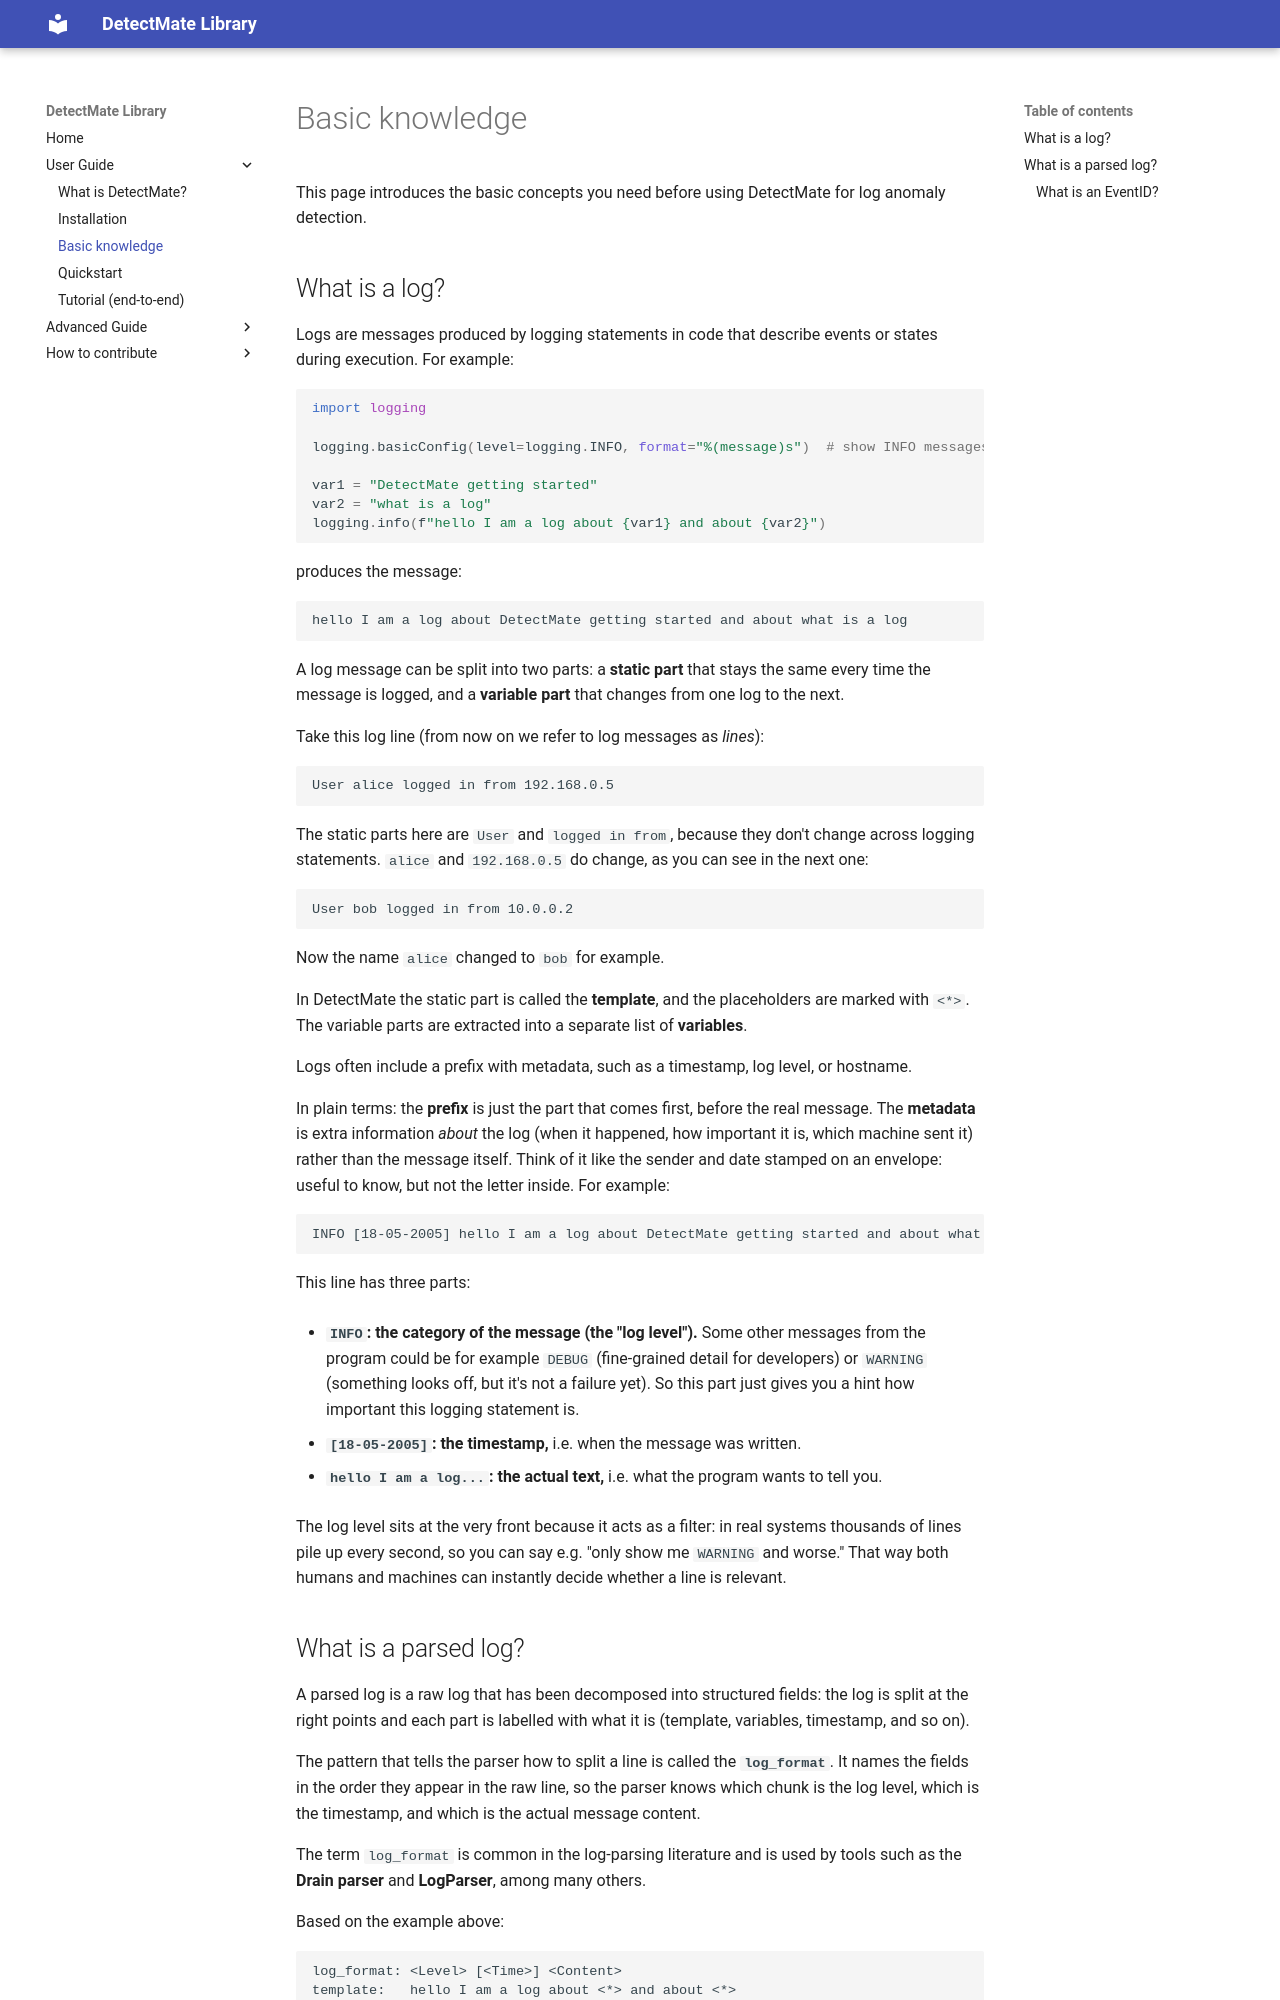

repository: LukasKarner/DetectMateLibrary · page: 0.6.1/user_guide/basic_knowledge/index.html · generator: mkdocs

# Basic knowledge

This page introduces the basic concepts you need before using DetectMate for log anomaly detection.

## What is a log?

Logs are messages produced by logging statements in code that describe events or
states during execution. For example:

```python
import logging

logging.basicConfig(level=logging.INFO, format="%(message)s")  # show INFO messages, without a prefix

var1 = "DetectMate getting started"
var2 = "what is a log"
logging.info(f"hello I am a log about {var1} and about {var2}")
```

produces the message:

```text
hello I am a log about DetectMate getting started and about what is a log
```

A log message can be split into two parts: a **static part** that stays the same
every time the message is logged, and a **variable part** that changes from one
log to the next.

Take this log line (from now on we refer to log messages as *lines*):

```text
User alice logged in from 192.168.0.5
```

The static parts here are `User` and `logged in from`, because they don't change across logging statements.
`alice` and `192.168.0.5` do change, as you can see in the next one:

```text
User bob logged in from 10.0.0.2
```

Now the name `alice` changed to `bob` for example.

In DetectMate the static part is called the **template**, and the placeholders
are marked with `<*>`. The variable parts are extracted into a separate list of
**variables**.

Logs often include a prefix with metadata, such as a timestamp, log level, or
hostname.

In plain terms: the **prefix** is just the part that comes first, before the
real message. The **metadata** is extra information *about* the log (when it
happened, how important it is, which machine sent it) rather than the message
itself. Think of it like the sender and date stamped on an envelope: useful to
know, but not the letter inside.
For example:

```text
INFO [18-05-2005] hello I am a log about DetectMate getting started and about what is a log
```

This line has three parts:

- **`INFO`: the category of the message (the "log level").** Some other
messages from the program could be for example `DEBUG` (fine-grained detail for developers) or `WARNING` (something looks off, but it's not a failure yet). So this part just gives you a hint how important this logging statement is.

- **`[18-05-2005]`: the timestamp,** i.e. when the message was written.

- **`hello I am a log...`: the actual text,** i.e. what the program wants to tell you.

The log level sits at the very front because it acts as a filter: in real systems thousands of lines pile up every second, so you can say e.g. "only show me `WARNING` and worse." That way both humans and machines can instantly decide whether a line is relevant.
